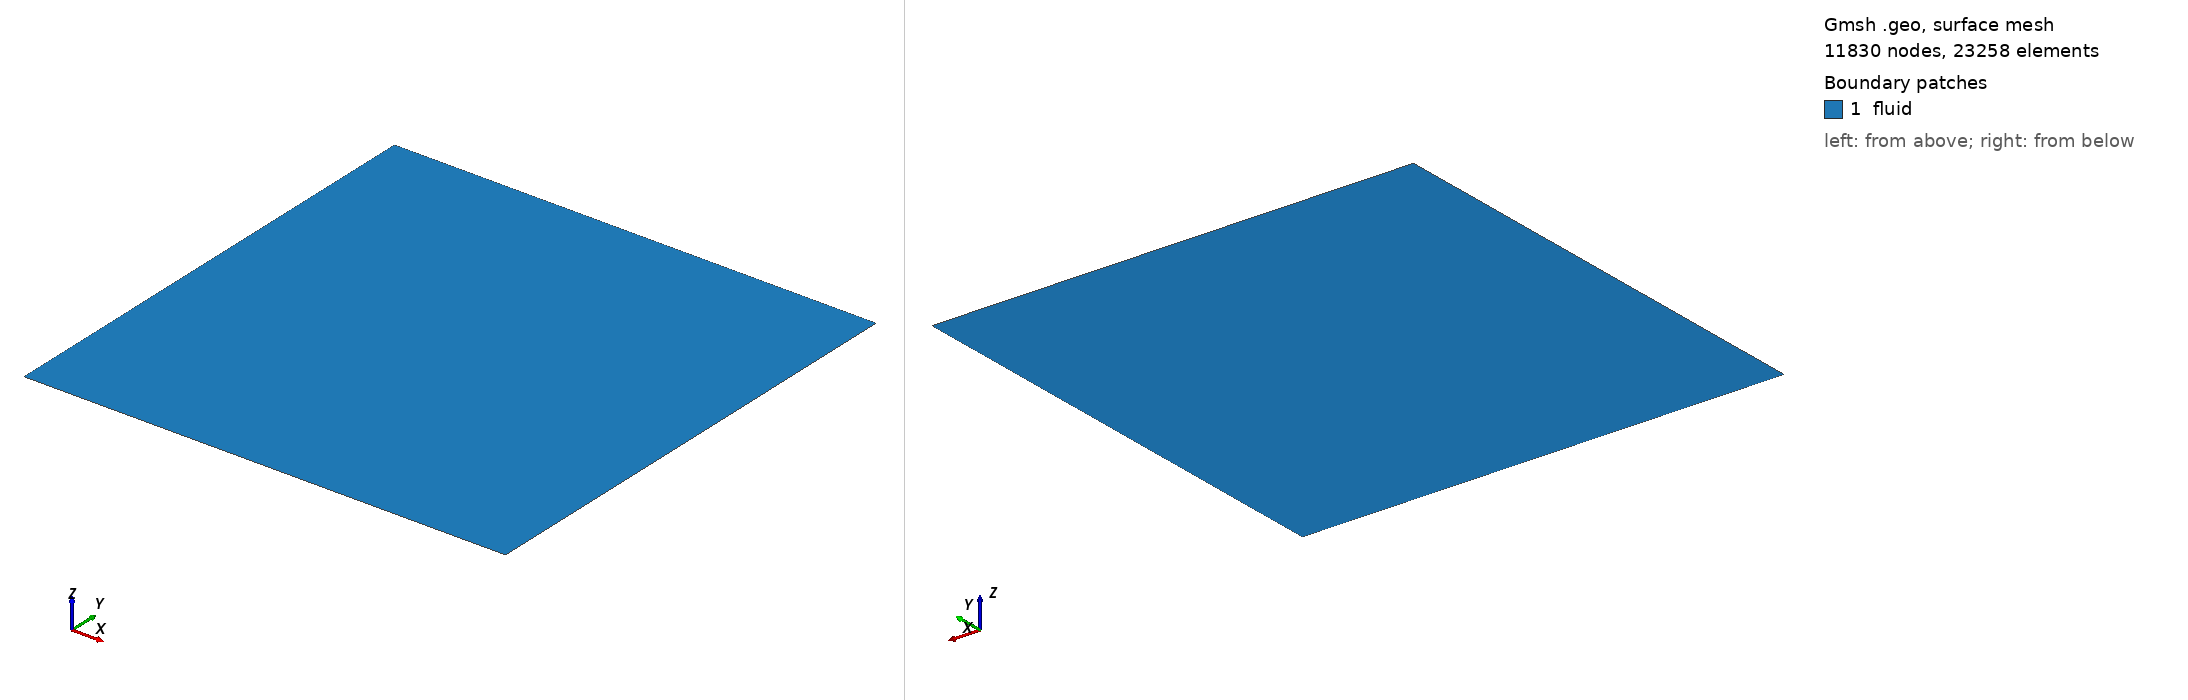

Gmsh geometry script, surface-meshed: 11830 nodes, 23258 surface elements. Boundary patches (legend numbers): 1 fluid. Left view from above one corner, right view from below the opposite corner. Legend entries are the model's physical surfaces. The drawing asked Gmsh for element sizes between 1% and 20% of the model's largest extent; the script's own settings can give other sizes.

=== vortex_square_2.geo (drawn) ===
// Target element size
lc = 2.0 / 7.0;

// Bottom left coords
xL = -20.0;
yL = -20.0;

// Top right coords
xR = 20.0;
yR = 20.0;

// Points defining the square
Point(1) = {xL, yL, 0.0, lc};
Point(2) = {xR, yL, 0.0, lc};
Point(3) = {xR, yR, 0.0, lc};
Point(4) = {xL, yR, 0.0, lc};

// Edges of the square
Line(1) = {1, 2};
Line(2) = {2, 3};
Line(3) = {3, 4};
Line(4) = {4, 1};

// Periodic stuff
Periodic Curve{1} = {3} Translate {0,-2*yR,0};
Periodic Curve{2} = {4} Translate {-2*xR,0,0};

// Surface of square
Curve Loop(1) = {1, 2, 3, 4};
Plane Surface(1) = {1};

Physical Surface("fluid") = {1};
